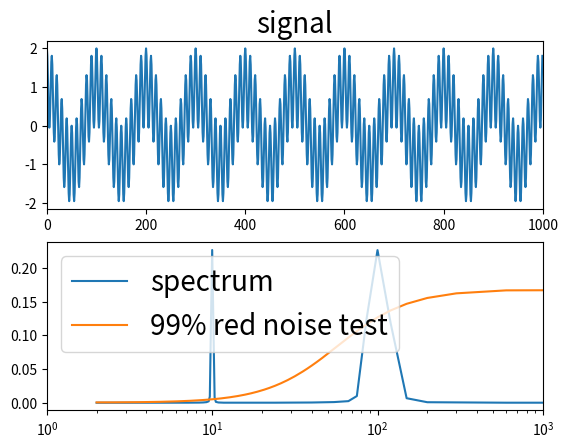

Source code (Python):
from scipy.stats import chi2
import numpy as np
def cspectrum(n,m,x,p):
    '''Continuous spectrum analysis of an one-dimensional series
    Input parameters and arrays: n, m, x, p
        n: number of data
        m: biggest lag time length. Generally, m is between n/3 and n/10.
        x: raw series
        p: confidence for red or white noise (e.g. 0.01 for 99%)

    Output variables:
        ol: frequency array
        tl: periodic array  
        sl: power spectrum. Its sum from 0 to m is 1.
        st: (1-p) confidence upper limit of red or white noise spectrum
        strw: spectrum density of red or white noise 

    Usage:
        See sanity check in main or just run this script.

[redacted]
    http://lijianping.cn/dct/attach/Y2xiOmNsYjpmOjk4Mw== (retrieved on May 5, 2022)
[redacted]
    '''
    sl = np.zeros((m+1))
    ol = np.zeros((m+1))
    tl = np.zeros((m+1))
    r = np.zeros((m+1))
    y = x.copy()
    r[0] = 1
    y -= y.mean()
    for i in range(1, m+1):
        r[i] = sum(y[1:n-i]*y[i+1:n])/n/y.var()
    cc = np.pi*np.arange(1,m+1)/m
    for l in range(m+1):
        sl[l] = r[0] + sum(r[1:]*(1+np.cos(cc))*np.cos(l*cc))
    sl[0] /= 2
    sl[m] /= 2
    sl /= m
    ol[1:] = np.pi*np.arange(1,m+1)/m
    tl[1:] = 2*m/np.arange(1,m+1)
    ol[0] = 0
    tl[0] = 100*tl[1]
    a = sl.sum()/len(sl)
    r2 = r[1]*r[1]
    v = (2*n-m/2)/m
    iv = np.floor(v)
    c = chi2.isf(p, iv) + (v-iv)*(chi2.isf(p, iv+1) - chi2.isf(p, iv))
    if (r[1] > 0):
        r3 = 1+r2-2*r[1]*np.cos(np.arange(m+1)*np.pi/m)
        strw = a*(1-r2)/r3
        st = strw*c/v
    else:
        strw = a
        st = a*c/v
    return ol, tl, sl, st, strw

if __name__=="__main__":
    '''Sanity check
    '''
    omega1 = 2*np.pi/10
    omega2 = 2*np.pi/100
    t = np.arange(1000)
    a = np.cos(omega1*t)+np.cos(omega2*t)
    n = 1000
    m = 300
    p = 0.01
    ol, tl, sl, st, strw = cspectrum(n,m,a,p)
    import matplotlib.pyplot as plt
    plt.subplot(2,1,1)
    plt.plot(t, a)
    plt.title('signal', fontsize = 20)
    plt.xlim([0,1000])
    plt.subplot(2,1,2)
    plt.plot(tl, sl, label = 'spectrum')
    plt.plot(tl, st, label = '99% red noise test')
    plt.xscale('log')
    plt.xlim([1,1000])
    plt.legend(fontsize = 20)
    plt.show()